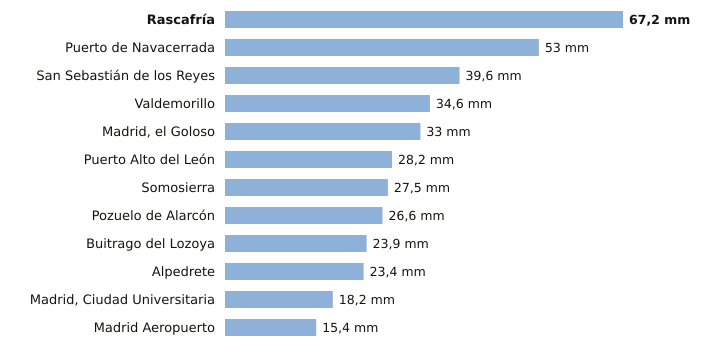

The file beside this chart, header and first rows:
estacion, provincia, indicativo, mm_6_dias_anteriores, mm_hoy, mm_7_dias, horas_de_hoy
Rascafría, Madrid, 3104Y, 67.2, 0.0, 67.2, 1
Puerto de Navacerrada, Madrid, 2462, 53.0, 0.0, 53.0, 3
San Sebastián de los Reyes, Madrid, 3125Y, 39.6, 0.0, 39.6, 2
Valdemorillo, Madrid, 3343Y, 34.6, 0.0, 34.6, 3
Madrid, el Goloso, Madrid, 3126Y, 33.0, 0.0, 33.0, 2
Puerto Alto del León, Madrid, 3266A, 28.2, 0.0, 28.2, 3
Somosierra, Madrid, 3111D, 27.5, 0.0, 27.5, 3
Pozuelo de Alarcón, Madrid, 3194Y, 26.6, 0.0, 26.6, 1
Buitrago del Lozoya, Madrid, 3110C, 23.9, 0.0, 23.9, 3
Alpedrete, Madrid, 3268C, 23.4, 0.0, 23.4, 3
Madrid, Ciudad Universitaria, Madrid, 3194U, 18.2, 0.0, 18.2, 3
Madrid Aeropuerto, Madrid, 3129, 15.4, 0.0, 15.4, 3
